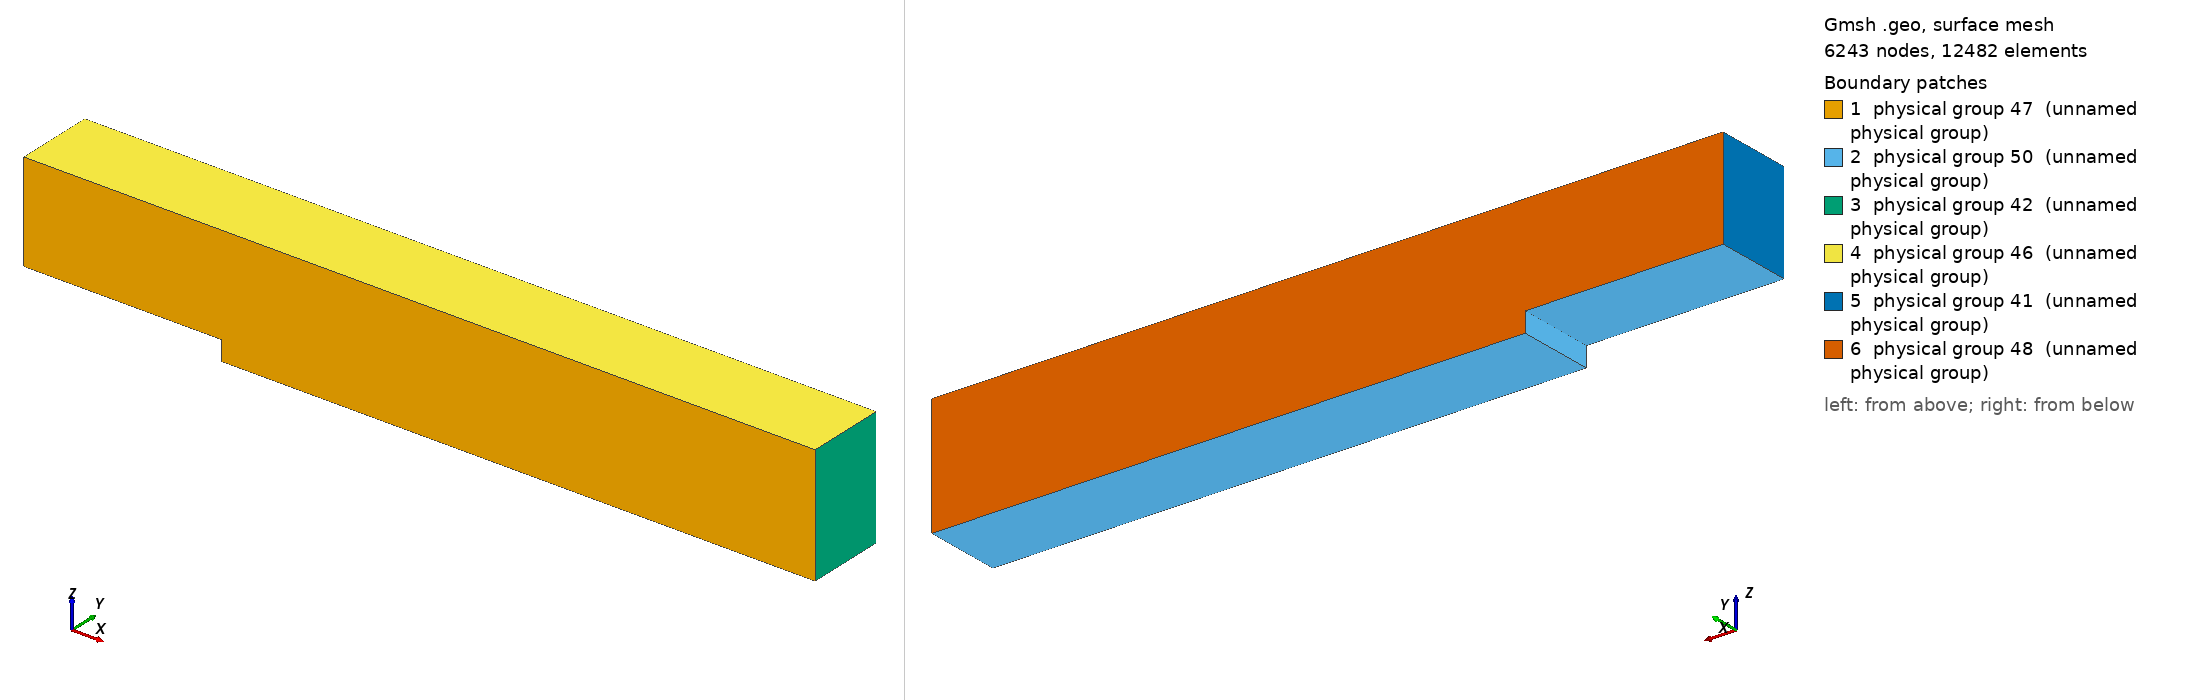

Gmsh geometry script, surface-meshed: 6243 nodes, 12482 surface elements. Boundary patches (legend numbers): 1 physical group 47 (unnamed physical group), 2 physical group 50 (unnamed physical group), 3 physical group 42 (unnamed physical group), 4 physical group 46 (unnamed physical group), 5 physical group 41 (unnamed physical group), 6 physical group 48 (unnamed physical group). Left view from above one corner, right view from below the opposite corner. Legend entries are the model's physical surfaces. The drawing asked Gmsh for element sizes between 1% and 20% of the model's largest extent; the script's own settings can give other sizes.

=== step3d.geo (drawn) ===
// points and lines
//
//
//        ----------------------------------------------
//       / |      |                                    /|
//      /                                             / |
//     /   |      |                                  /  |
//    /       --                                    /   |
//  p4----/------/----------------------------------p3  |
//    |           |                                |    |
//    | /      /   --  --  --  --  --  --  --   -- | - / 
//    |         /                                  |  /
//    --------p6                                   | /
//    p5     |/                                    |/   
//           ---------------------------------------
//           p1                                    p2        


// Values based on Le, Moin and Kim, 1997, JFM 330, 349-374.
Point(1) = {0.0,   0.0, 0.0, 0.1};
Point(2) = {30.0,  0.0 ,0.0, 0.2};
Point(3) = {30.0,  0.0, 6.0, 0.2};
Point(4) = {-10.0, 0.0, 6.0, 0.05};
Point(5) = {-10.0, 0.0, 1.0, 0.05};
Point(6) = {0.0,   0.0, 1.0, 0.05};


Line(1) = {1,2};
Line(2) = {2,3};
Line(3) = {3,4};
Line(4) = {4,5};
Line(5) = {5,6};
Line(6) = {6,1};


Line Loop(7) = {5,6,1,2,3,4};
Plane Surface(8) = {7};
Extrude {0,4,0} {
  Surface{8};
}

// in
Physical Surface(41) = {39};
//out
Physical Surface(42) = {31};
//top
Physical Surface(46) = {35};
//front
Physical Surface(47) = {8};
//back
Physical Surface(48) = {40};
//bottom of domain
Physical Surface(50) = {23,19,27};

Physical Volume(49) = {1};
